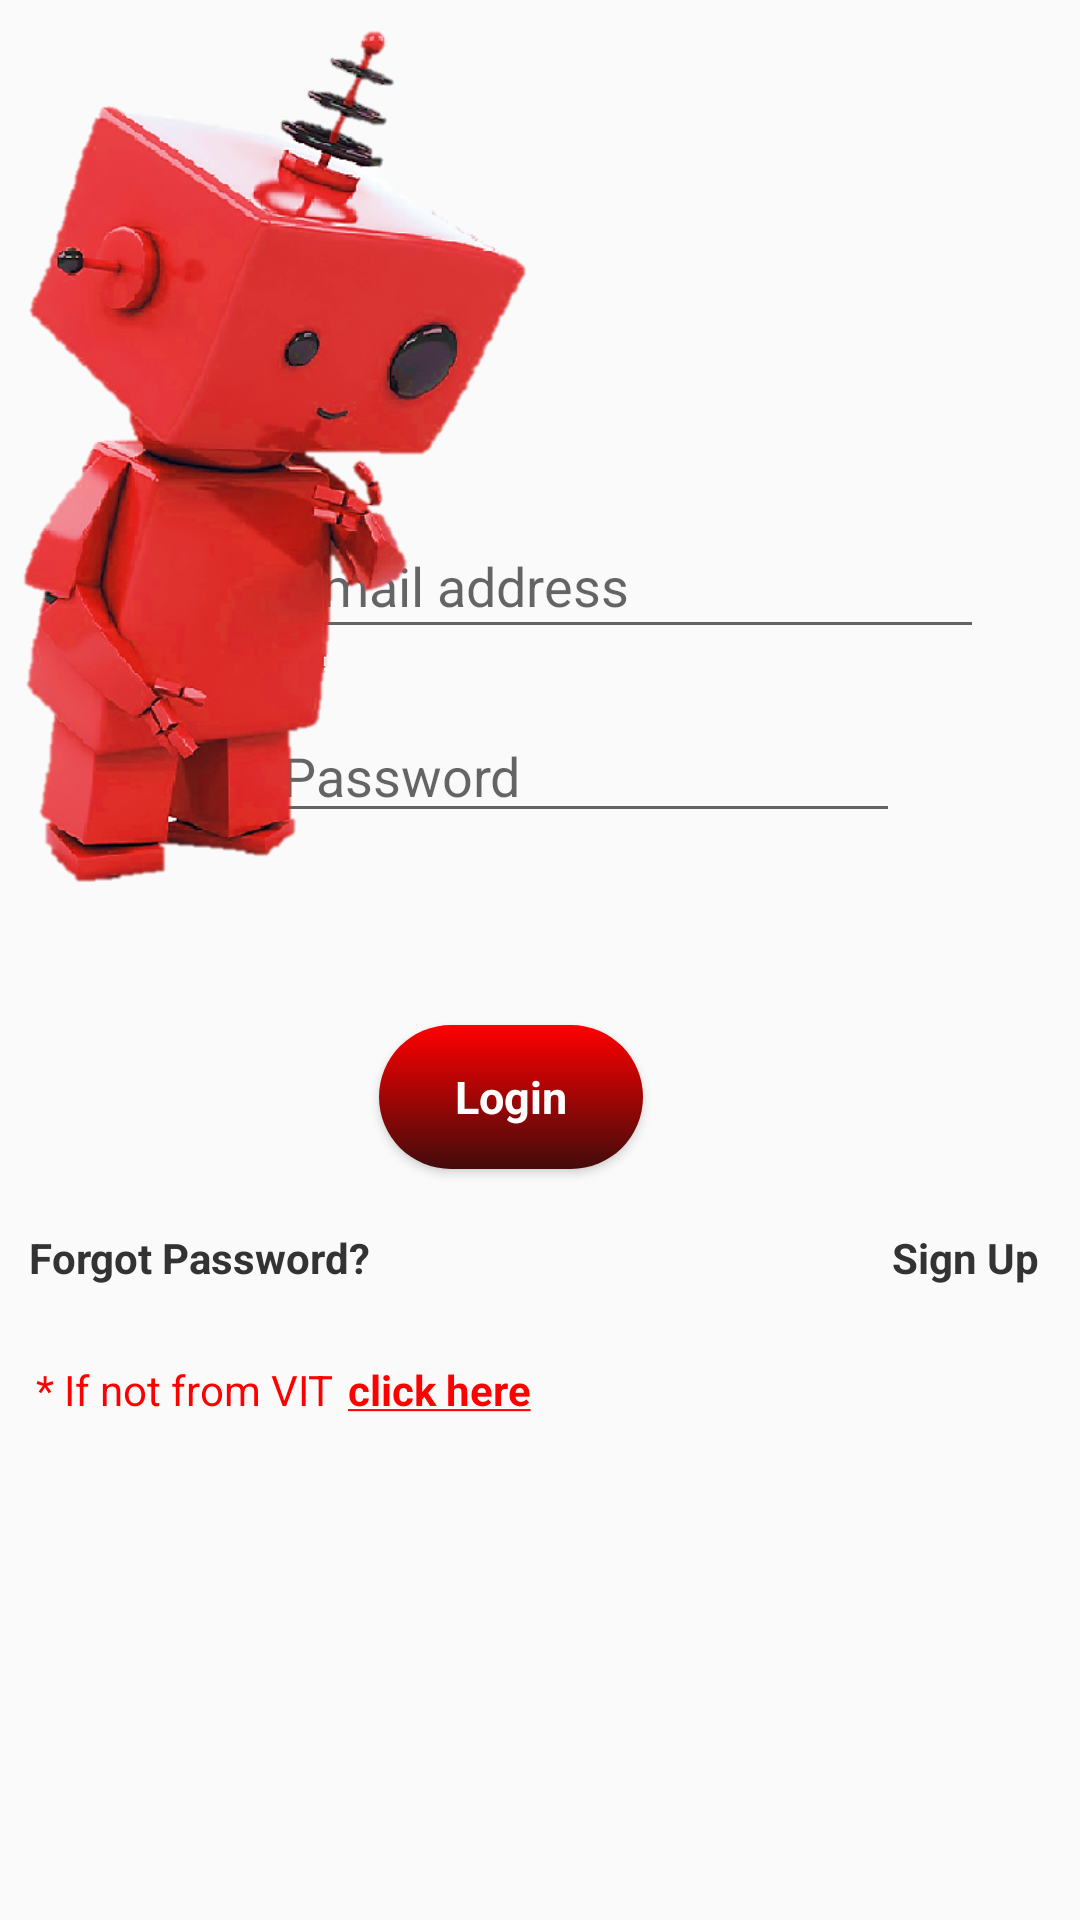

Here is an Android app screen rendered from its layout file. Give the layout XML and the strings, colors and styles it references.
<!-- AndroidManifest.xml: application theme AppTheme -->
<!-- res/layout/activity_login.xml -->
<?xml version="1.0" encoding="utf-8"?>
<androidx.constraintlayout.widget.ConstraintLayout xmlns:android="http://schemas.android.com/apk/res/android"
    xmlns:app="http://schemas.android.com/apk/res-auto"
    xmlns:tools="http://schemas.android.com/tools"
    android:layout_width="match_parent"
    android:layout_height="match_parent"
    tools:context=".login">


    <EditText
        android:id="@+id/login_password"
        android:layout_width="wrap_content"
        android:layout_height="wrap_content"
        android:layout_marginTop="20dp"
        android:layout_marginEnd="60dp"
        android:layout_marginRight="60dp"
        android:ems="10"
        android:hint="@string/password"
        android:inputType="textPassword"
        app:layout_constraintEnd_toEndOf="parent"
        app:layout_constraintTop_toBottomOf="@+id/login_email" />

    <EditText
        android:id="@+id/login_email"
        android:layout_width="240dp"
        android:layout_height="45dp"
        android:layout_marginEnd="32dp"
        android:layout_marginRight="32dp"
        android:ems="10"
        android:hint="@string/e_mail"
        android:inputType="textEmailAddress"
        app:layout_constraintBottom_toBottomOf="parent"
        app:layout_constraintEnd_toEndOf="parent"
        app:layout_constraintTop_toTopOf="parent"
        app:layout_constraintVertical_bias="0.288" />

    <TextView
        android:id="@+id/forgot_p"
        android:layout_width="117dp"
        android:layout_height="24dp"
        android:layout_marginTop="20dp"
        android:clickable="true"
        android:focusable="true"
        android:text="@string/forgot_password"
        android:textColor="#333333"
        app:layout_constraintEnd_toEndOf="parent"
        app:layout_constraintHorizontal_bias="0.04"
        app:layout_constraintStart_toStartOf="parent"
        app:layout_constraintTop_toBottomOf="@+id/log" />

    <TextView
        android:id="@+id/sign_up_text"
        android:layout_width="80dp"
        android:layout_height="24dp"
        android:layout_marginTop="20dp"
        android:clickable="true"
        android:focusable="true"
        android:gravity="end"
        android:text="@string/signup"
        android:textColor="#333333"
        app:layout_constraintEnd_toEndOf="parent"
        app:layout_constraintHorizontal_bias="0.951"
        app:layout_constraintStart_toStartOf="parent"
        app:layout_constraintTop_toBottomOf="@+id/log" />

    <TextView
        android:id="@+id/textView3"
        android:layout_width="104dp"
        android:layout_height="27dp"
        android:layout_marginStart="12dp"
        android:layout_marginLeft="12dp"
        android:layout_marginTop="20dp"
        android:text="@string/not_from_vit"
        android:textColor="#ff0000"
        app:layout_constraintStart_toStartOf="parent"
        app:layout_constraintTop_toBottomOf="@+id/forgot_p" />

    <TextView
        android:id="@+id/click"
        android:layout_width="173dp"
        android:layout_height="27dp"
        android:clickable="true"
        android:focusable="true"
        android:text="@string/click_here"
        android:textColor="#ff0000"
        app:layout_constraintStart_toEndOf="@+id/textView3"
        app:layout_constraintTop_toTopOf="@+id/textView3"
         />

    <ImageView
        android:id="@+id/imageView4"
        android:layout_width="179dp"
        android:layout_height="290dp"
        android:layout_marginTop="4dp"
        android:adjustViewBounds="true"
        android:scaleType="fitXY"
        app:layout_constraintStart_toStartOf="parent"
        app:layout_constraintTop_toTopOf="parent"
        app:srcCompat="@drawable/robo" />

    <Button
        android:id="@+id/log"
        style="?android:attr/buttonBarStyle"
        android:layout_width="wrap_content"
        android:layout_height="wrap_content"
        android:layout_marginTop="64dp"
        android:background="@drawable/color_r"
        android:text="@string/login"
        android:textColor="#ffffff"
        android:textSize="15sp"
        app:layout_constraintBottom_toBottomOf="parent"
        app:layout_constraintEnd_toEndOf="parent"
        app:layout_constraintHorizontal_bias="0.464"
        app:layout_constraintStart_toStartOf="parent"
        app:layout_constraintTop_toBottomOf="@+id/login_password"
        app:layout_constraintVertical_bias="0.0" />

    <ProgressBar
        android:id="@+id/log_progress"
        style="?android:attr/progressBarStyle"
        android:layout_width="wrap_content"
        android:layout_height="wrap_content"
        android:visibility="invisible"
        app:layout_constraintBottom_toBottomOf="parent"
        app:layout_constraintEnd_toEndOf="parent"
        app:layout_constraintHorizontal_bias="0.498"
        app:layout_constraintStart_toStartOf="parent"
        app:layout_constraintTop_toTopOf="parent"
        app:layout_constraintVertical_bias="0.437" />

</androidx.constraintlayout.widget.ConstraintLayout>
<!-- resources referenced by this layout -->
<resources>
  <!-- drawable color_r (drawable) -->
  <?xml version="1.0" encoding="utf-8"?>
  <shape xmlns:android="http://schemas.android.com/apk/res/android">
      <gradient android:startColor="#ff0000"
          android:endColor="#430B0B"
          android:type="linear"
          android:angle="-90"/>
      <corners android:radius="28dp"/>
  
  </shape>
  <!-- drawable robo: png bitmap (drawable, 179193 bytes) -->
  <string name="click_here"><b><u>click here</u></b></string>
  <string name="e_mail">E-mail address</string>
  <string name="forgot_password"><b>Forgot Password?</b></string>
  <string name="login"><b>Login</b></string>
  <string name="not_from_vit">* If not from VIT</string>
  <string name="password">Password</string>
  <string name="signup"><b>Sign Up</b></string>
  <style name="AppTheme" parent="Theme.AppCompat.Light.DarkActionBar">
          
          <item name="colorPrimary">#222222</item>
          <item name="colorPrimaryDark">@color/grey</item>
          <item name="colorAccent">@color/colorAccent</item>
          <item name="android:windowIsTranslucent">true</item>
      </style>
  <color name="grey">#282828</color>
  <color name="colorAccent">#D81B60</color>
</resources>
